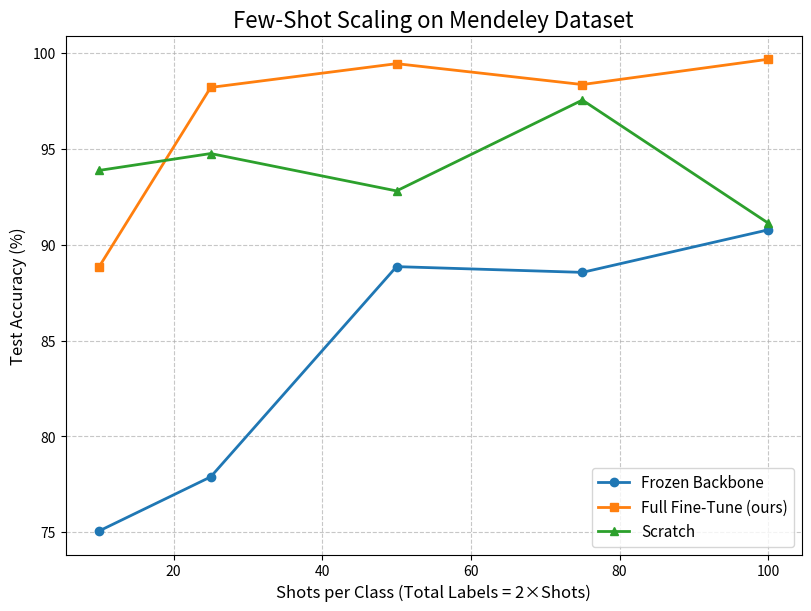

The matplotlib source for this figure:
import matplotlib.pyplot as plt

shots = [10, 25, 50, 75, 100]
frozen = [75.07, 77.89, 88.86, 88.56, 90.78]
full_ft = [88.86, 98.21, 99.45, 98.36, 99.68]
scratch = [93.88, 94.76, 92.81, 97.55, 91.13]

plt.figure(figsize=(8,6), dpi=300, constrained_layout=True)

plt.plot(shots, frozen, 'o-', label='Frozen Backbone', linewidth=2)
plt.plot(shots, full_ft, 's-', label='Full Fine-Tune (ours)', linewidth=2)
plt.plot(shots, scratch, '^-', label='Scratch', linewidth=2)

plt.xlabel('Shots per Class (Total Labels = 2×Shots)', fontsize=12)
plt.ylabel('Test Accuracy (%)', fontsize=12)
plt.title('Few-Shot Scaling on Mendeley Dataset', fontsize=16)

plt.legend(fontsize=11)
plt.grid(True, linestyle='--', alpha=0.7)

plt.savefig('few_shot_scaling_curve.png', dpi=300)
plt.show()
